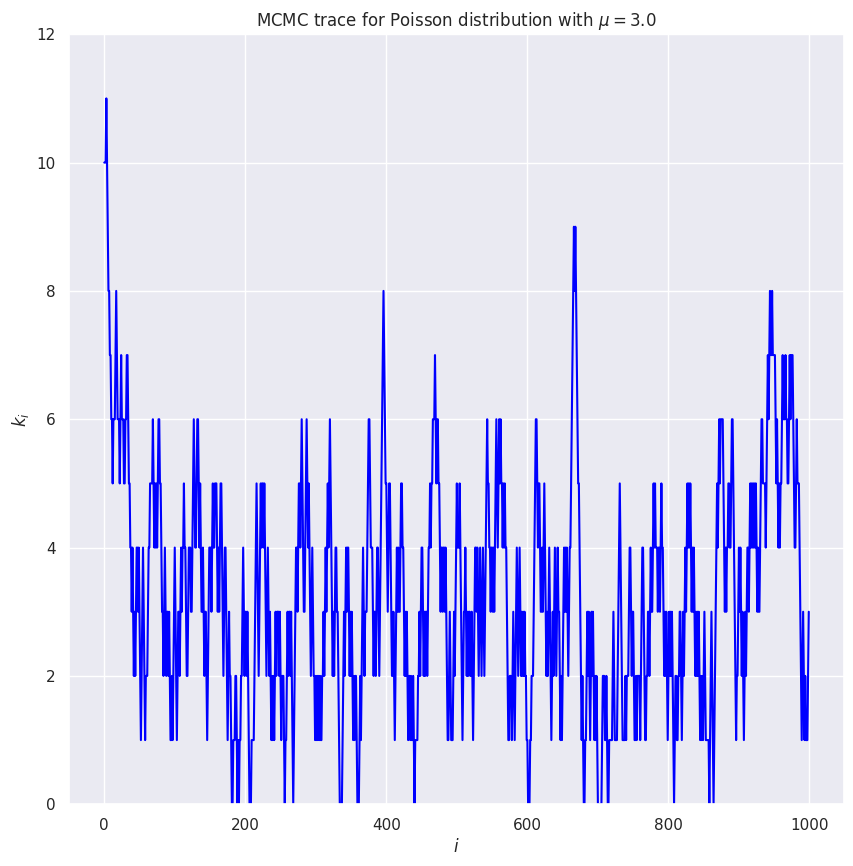
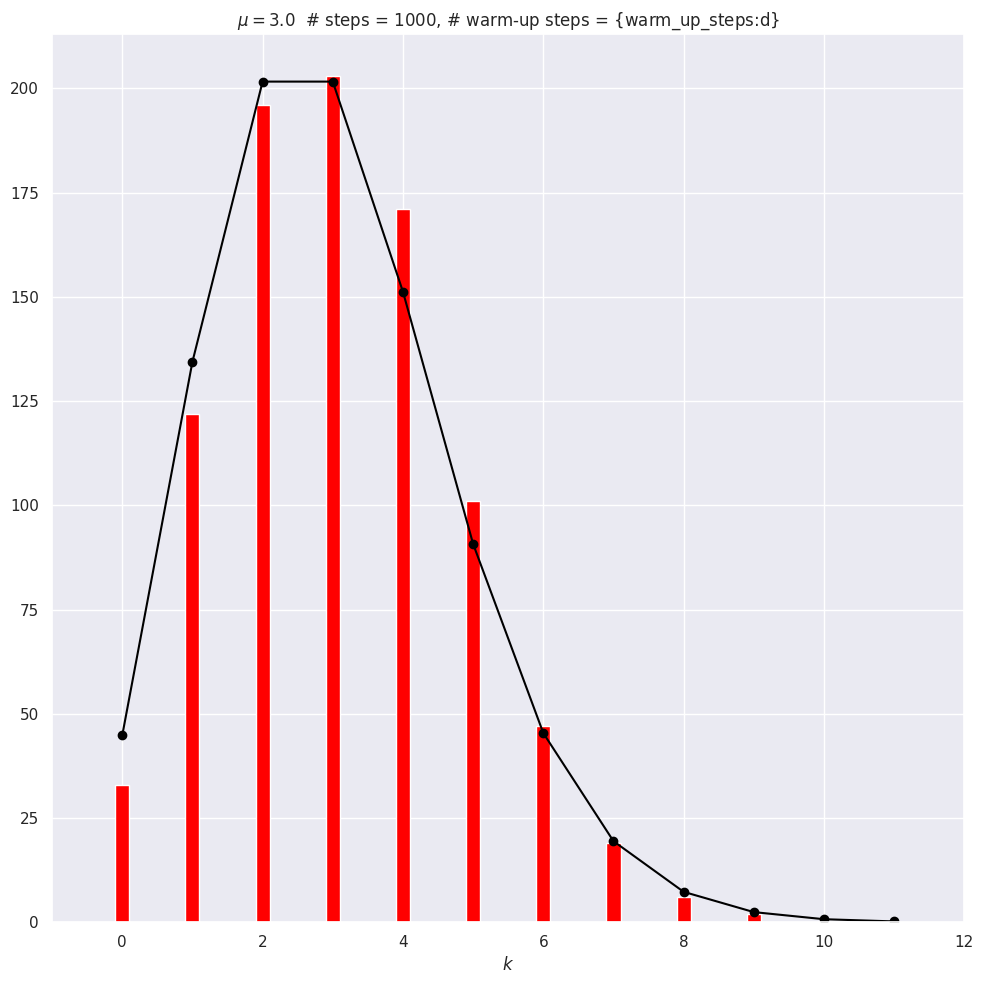
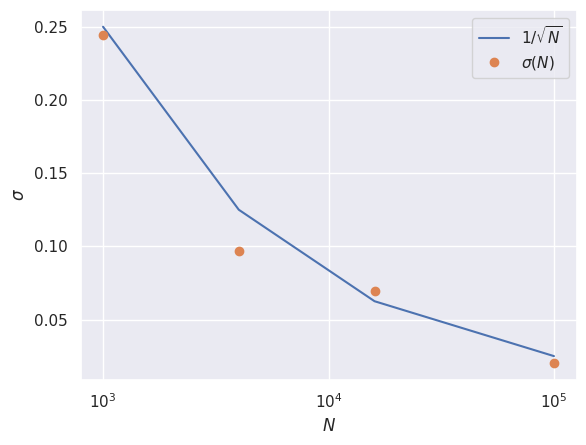

The matplotlib source for these figures, in order:
#!/usr/bin/env python
# coding: utf-8

# # Metropolis-Hasting MCMC sampling of a Poisson distribution 
# 
# [redacted]

# This notebook was adapted from Example 1, section 12.2 in Gregory's *Bayesian Logical Data Analysis for the Physical Sciences*.

# The Poisson discrete random variable from scipy.stats is defined by (see [documentation](https://docs.scipy.org/doc/scipy/reference/generated/scipy.stats.poisson.html))
# 
# $$
# p(k|\mu) = \frac{\mu^k e^{-\mu}}{k!} \quad \mbox{for }k\geq 0 \;.
# $$
# 
# where $k$ is an integer and $\mu$ is called the shape parameter. The mean and variance of this distribution are both equal to $\mu$. (Note: Gregory uses a different notation, but we'll stay consistent with scipy.stats.)

# By "sampling a Poisson distribution" we mean we will obtain a set of $k$ values: $\{k_1, k_2, k_3, \ldots\}$ that follow this distribution.  That is, for a particular $k_i$, the probability to get that value should be what we get by evaluating $p(k_i|\mu)$. We know we've succeeded if we make a histogram of our set of $k_i$s and it looks like $p(k|\mu)$ (scaled to line up or else our histogram needs to be normalized to one).
# 
# The method we'll use is generically called Markov chain Monte Carlo or MCMC.  A Markov chain starts with some initial value, and then each successive value is generated from the previous one.  But it is not deterministic: when the new value is chosen, there is a random number involved.  The particular version of MCMC used here is called Metropolis-Hasting. You may be familiar with this from a statistical mechanics class, where it is typically applied to the Ising model.

# We'll do the Metropolis-Hasting sampling as follows:
# 1. Choose an initial $k$ (call it $k_0$), having already fixed $\mu$.
# 2. Given $k_i$, sample a uniform random number $x$ from 0 to 1 (so $x \sim U(0,1)$) and propose $k' = k_i + 1$ if the $x > 0.5$, otherwise propose $k' = k_i - 1$.
# 3. Compute the Metropolis ratio $r = p(k'|\mu)\, /\, p(k_i|\mu)$ using the discrete Poisson distribution.
# 4. Given another uniform random number $y \sim U(0,1)$, $k_{i+1} = k'$ if $y \leq r$, else $k_{i+1} = k_i$ (i.e., keep the same value for the next $k$).
# 5. Repeat 2.-4. until you think you have enough samples of $k$.
# 6. When graphing the posterior or calculating averages, skip the first values until the sampling has equilibrated (this is generally called the "burn-in" or "warm-up").
# 
# In practice we'll carry this out by generating all our uniform random numbers at the beginning using `scipy.stats.uniform.rvs`.

# In[1]:


get_ipython().run_line_magic('matplotlib', 'inline')

import numpy as np
from math import factorial

# We'll get our uniform distributions from stats, but there are other ways.
import scipy.stats as stats  

import matplotlib.pyplot as plt
import seaborn; seaborn.set() # for nicer plot formatting


# In[2]:


def poisson(k, mu):
    """
    Returns a Poisson distribution value for k with mean mu
    """
    return mu**k * np.exp(-mu) / factorial(k) 


# In the following we have the steps 1-6 defined above marked in the code. *Step through the implementation and ask questions about what you don't understand.*

# In[3]:


# 1. Set mu and k0
mu = 3.
k0 = 10.

num_steps = 1000  # number of MCMC steps we'll take
# generate the two sets of uniform random numbers we'll need for 2. and 4.
uniform_1 = stats.uniform.rvs(size=num_steps)  
uniform_2 = stats.uniform.rvs(size=num_steps)

k_array = np.zeros(num_steps, dtype=int)
k_array[0] = k0


# In[4]:


# 5. Loop through steps 2-4
for i in range(num_steps-1):  # num_steps-1 so k_array[i+1] is always defined
    # 2. Propose a step
    k_now = k_array[i]
    if uniform_1[i] > 0.5:
        kp = k_now + 1          # step to the right
    else:
        kp = max(0, k_now - 1)  # step to the left, but don't go below zero
    
    # 3. Calculate Metropolis ratio
    metropolis_r = poisson(kp, mu) / poisson(k_now, mu)
    # 4. Accept or reject
    if uniform_2[i] <= metropolis_r:
        k_array[i+1] = kp
    else:
        k_array[i+1] = k_now


# In[5]:


# 6. Choose how many steps to skip
warm_up_steps = 100

fig = plt.figure(figsize=(10,10))

# Plot the trace (that means k_i for i=0 to num_steps)
ax_trace = fig.add_subplot(1, 1,1)    
ax_trace.plot(range(num_steps), k_array, color='blue')
ax_trace.set_ylim(0, 12)
ax_trace.set_xlabel(r'$i$')
ax_trace.set_ylabel(r'$k_i$')
trace_title = rf'MCMC trace for Poisson distribution with $\mu = ${mu:.1f}'
ax_trace.set_title(trace_title);


# In[6]:


fig = plt.figure(figsize=(10,10))
# Plot the Poisson distribution
ax_plot = fig.add_subplot(1, 1, 1)
bin_num = 12
n_pts = range(bin_num)
    
# Scale exact result to the histogram, accounting for warm_up_steps    
poisson_pts = [(num_steps - warm_up_steps) * poisson(n, mu) for n in n_pts]     
    
# Plot the exact distribution    
ax_plot.plot(n_pts, poisson_pts, marker='o', color='black') 
# Histogram k_i beyond the warm-up period
ax_plot.hist(k_array[warm_up_steps:], bins=n_pts,
             align='left', rwidth=0.2, color='red')
ax_plot.set_xlim(-1, bin_num)
ax_plot.set_xlabel(r'$k$')
plot_title = rf'$\mu = ${mu:.1f}  # steps = {num_steps:d},'                + ' # warm-up steps = {warm_up_steps:d}'
ax_plot.set_title(plot_title)

fig.tight_layout()


# *What do you observe about these plots?*

# In[7]:


# Check the mean and standard deviations from the samples against exac
print(f' MCMC mean = {np.mean(k_array[warm_up_steps:]):.2f}')
print(f'Exact mean = {stats.poisson.mean(mu=mu):.2f}')
print(f'   MCMC sd = {np.std(k_array[warm_up_steps:]):.2f}')
print(f'  Exact sd = {stats.poisson.std(mu=mu):.2f}')      


# * *How do you expect the accuracy of the estimate of the mean scales with the number of points? How would you test it?* 
# 
# * *Record values of the MCMC mean for `num_steps` = 1000, 4000, and 16000, running each 10-20 times.  Explain what you find.* 
# 
# * *Calculate the mean and standard deviations of the means you found (using `np.mean()` and `np.std()`.  Explain your results.*
# 
# * *Predict what you will find from 10 runs at `num_steps` = 100,000.  What did you actually find?*

# In[8]:


# Sample results with 1000, 4000, 16000, 100000 
# These are recorded results. Try to extract your own series.

mean1000 = np.array([3.18, 2.83, 3.45, 2.78, 2.51, 2.81, 2.99, 3.29, 3.19, 3.46])
print(f'1000 [10]:  {np.mean(mean1000):.2f} +/- {np.std(mean1000):.2f}')
mean1000b = np.array([2.86, 3.20, 3.13, 2.79, 3.04, 3.17, 2.93, 2.95, 2.80, 2.73])
print(f'1000 [10]:  {np.mean(mean1000b):.2f} +/- {np.std(mean1000b):.2f}')
mean1000c = np.concatenate([mean1000, mean1000b])
print(f'1000 [20]:  {np.mean(mean1000c):.2f} +/- {np.std(mean1000c):.2f}')

print(' ')

mean4000 = np.array([3.05, 3.07, 2.90, 3.10, 3.04, 3.02, 3.06, 3.04, 2.99, 3.18])
print(f'4000 [10]:  {np.mean(mean4000):.2f} +/- {np.std(mean4000):.2f}')
mean4000b = np.array([3.04, 2.91, 3.02, 3.00, 2.87, 2.92, 2.76, 3.17, 3.01, 3.04])
print(f'4000 [10]:  {np.mean(mean4000b):.2f} +/- {np.std(mean4000b):.2f}')
mean4000c = np.concatenate([mean4000, mean4000b])
print(f'4000 [20]:  {np.mean(mean4000c):.2f} +/- {np.std(mean4000c):.2f}')

print(' ')

mean16000 = np.array([3.08, 3.01, 3.04, 2.93, 3.11, 2.98, 3.05, 3.12, 3.04, 3.08])
print(f'16000 [10]:  {np.mean(mean16000):.2f} +/- {np.std(mean16000):.2f}')
mean16000b = np.array([3.05, 2.98, 2.99, 2.89, 3.04, 3.11, 2.90, 2.92, 2.94, 2.98])
print(f'16000 [10]:  {np.mean(mean16000b):.2f} +/- {np.std(mean16000b):.2f}')
mean16000c = np.concatenate([mean16000, mean16000b])
print(f'16000 [20]:  {np.mean(mean16000c):.2f} +/- {np.std(mean16000c):.2f}')

print(' ')

mean100000 = np.array([3.00, 3.02, 2.95, 3.01, 3.00, 3.00, 2.99, 3.00, 2.94, 2.99])
print(f'100000 [10]:  {np.mean(mean100000):.3f} +/- {np.std(mean100000):.3f}')
mean100000b = np.array([3.03, 3.01, 3.01, 3.01, 2.99, 3.01, 2.99, 3.01, 2.99, 3.00])
print(f'100000 [10]:  {np.mean(mean100000b):.3f} +/- {np.std(mean100000b):.3f}')
mean100000c = np.concatenate([mean100000, mean100000b])
print(f'100000 [20]:  {np.mean(mean100000c):.3f} +/- {np.std(mean100000c):.3f}')

# Should have kept 3 digits for 100000 runs
# Basically we see the 1/np.sqrt(N) improvement in the standard deviation
#  of the predictions for the mean.


# In[23]:


fig,ax = plt.subplots(1,1)
nsamples = np.array([1000,4000,16000,100000])
stds = np.array([np.std(mean1000c),np.std(mean4000c),np.std(mean16000c),np.std(mean100000c)])
ax.semilogx(nsamples,1/np.sqrt(nsamples)*0.25*np.sqrt(1000),label=r'$1/\sqrt{N}$')
ax.semilogx(nsamples,stds,'o',label=r'$\sigma(N)$')
ax.set_xlabel(r'$N$')
ax.set_ylabel(r'$\sigma$')
ax.legend(loc='best');


# In[ ]:




